Dataset: train (GitHub, GomesAdhikari/End-to-End-Potato-Disease-Classification-). Classes: pepper bell bacterial spot, pepper bell healthy, potato early blight, potato late blight, potato healthy.

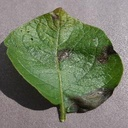
Label: potato late blight

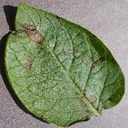
Label: potato early blight

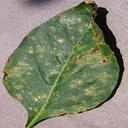
Label: pepper bell bacterial spot

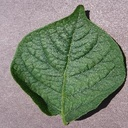
Label: potato healthy

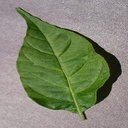
Label: pepper bell healthy

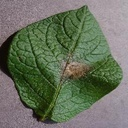
Label: potato late blight
